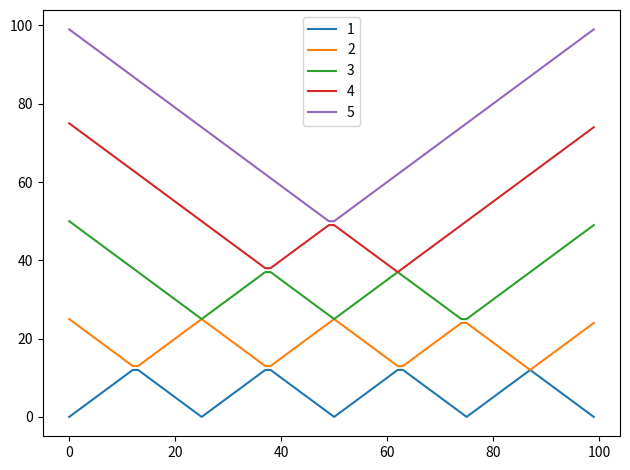

Source code (Python): (Note: this script raises an exception after producing the figure.)
import math
import matplotlib.pyplot as plt


class World:
    def plot_quorum_delays(self):
        sorted_dists = []
        for c in self.clients:
            c_dists = sorted([self.distance_func(c, s) for s in self.servers])
            sorted_dists.append(c_dists)

        quorum_sizes = list(range(1, len(self.servers) + 1))
        quorum_delays = dict()
        for qs in quorum_sizes:
            delays = [
                sorted_dists[ci][qs - 1] for ci in range(len(self.clients))
            ]
            quorum_delays[qs] = delays

        for qs in quorum_sizes:
            # print(f" {qs}: {quorum_delays[qs]}")
            plt.plot(
                list(range(len(self.clients))), quorum_delays[qs], label=str(qs)
            )
        plt.legend()
        plt.tight_layout()
        plt.savefig(f"models/bodega/{self.name}.png")
        plt.close()


class World1DArray(World):
    def __init__(self, width, num_servers):
        assert num_servers > 1
        assert width >= num_servers

        self.name = f"1DArray.{width}.{num_servers}"
        self.width = width
        self.clients = list(range(self.width))

        self.servers = [0]
        for i in range(1, num_servers - 1):
            self.servers.append((self.width * i) // (num_servers - 1))
        self.servers.append(self.width - 1)

    def distance_func(self, p1, p2):
        assert p1 >= 0 and p1 < self.width
        assert p2 >= 0 and p2 < self.width
        return abs(p1 - p2)


class World1DRing(World):
    def __init__(self, length, num_servers):
        assert num_servers > 1
        assert length >= num_servers

        self.name = f"1DRing.{length}.{num_servers}"
        self.length = length
        self.clients = list(range(self.length))

        self.servers = []
        for i in range(num_servers):
            self.servers.append((self.length * i) // num_servers)

    def distance_func(self, p1, p2):
        assert p1 >= 0 and p1 < self.length
        assert p2 >= 0 and p2 < self.length
        return min(abs(p1 - p2), p1 + self.length - p2, p2 + self.length - p1)


class World2DRect(World):
    def __init__(self, width, height, num_servers):
        assert num_servers == 5  # TODO: general #servers

        self.name = f"2DRect.{width}x{height}.{num_servers}"
        self.width = width
        self.height = height
        self.clients = [(w, h) for w in range(width) for h in range(height)]

        self.servers = [
            (0, 0),
            (0, height - 1),
            (width // 2, height // 2),
            (width - 1, 0),
            (width - 1, height - 1),
        ]

    def distance_func(self, p1, p2):
        return math.sqrt((p1[0] - p2[0]) ** 2 + (p1[1] - p2[1]) ** 2)


def main():
    world_1d_array = World1DArray(100, 5)
    world_1d_array.plot_quorum_delays()

    world_1d_ring = World1DRing(100, 5)
    world_1d_ring.plot_quorum_delays()

    world_2d_rect = World2DRect(100, 50, 5)
    world_2d_rect.plot_quorum_delays()


if __name__ == "__main__":
    main()
